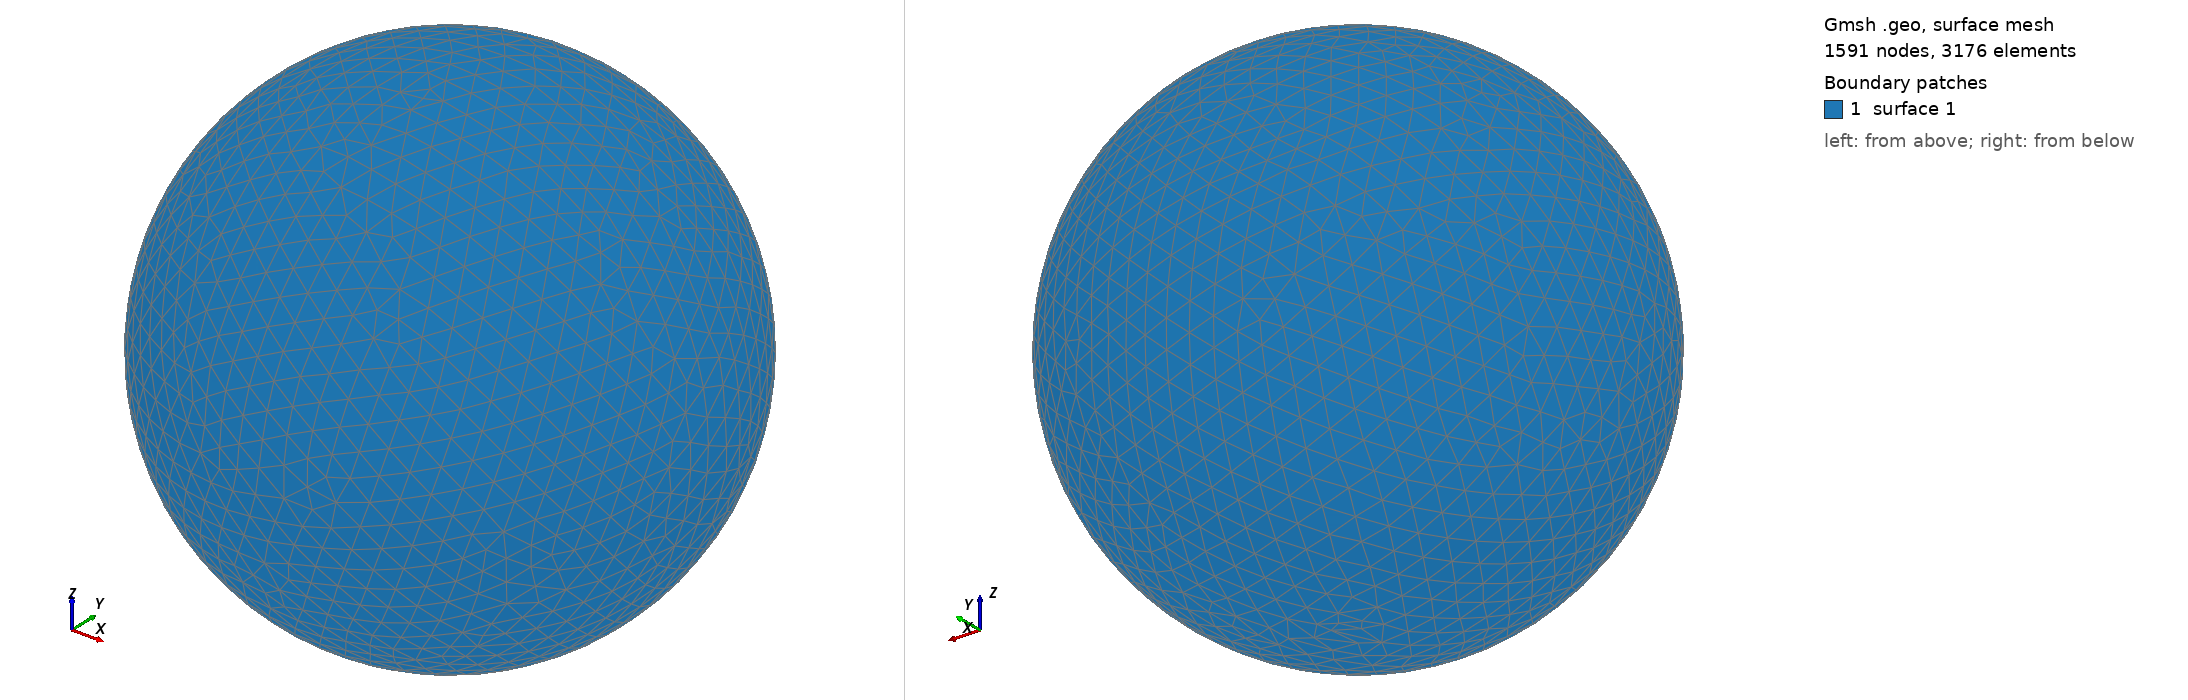

Gmsh geometry script, surface-meshed: 1591 nodes, 3176 surface elements. Boundary patches (legend numbers): 1 surface 1. Left view from above one corner, right view from below the opposite corner. The script declares no physical surfaces, so the legend lists its geometric surfaces. The drawing asked Gmsh for element sizes between 1% and 20% of the model's largest extent; the script's own settings can give other sizes.

=== shot1741.geo (drawn) ===
SetFactory("OpenCASCADE");
Point(1) = {0,0,0,0};
Sphere(1) = {0,0,0,0.07660000};
MeshSize{ PointsOf{ Surface{:}; } } = 0.007660000;
Mesh.ElementOrder=1;
Mesh.Format=39;
